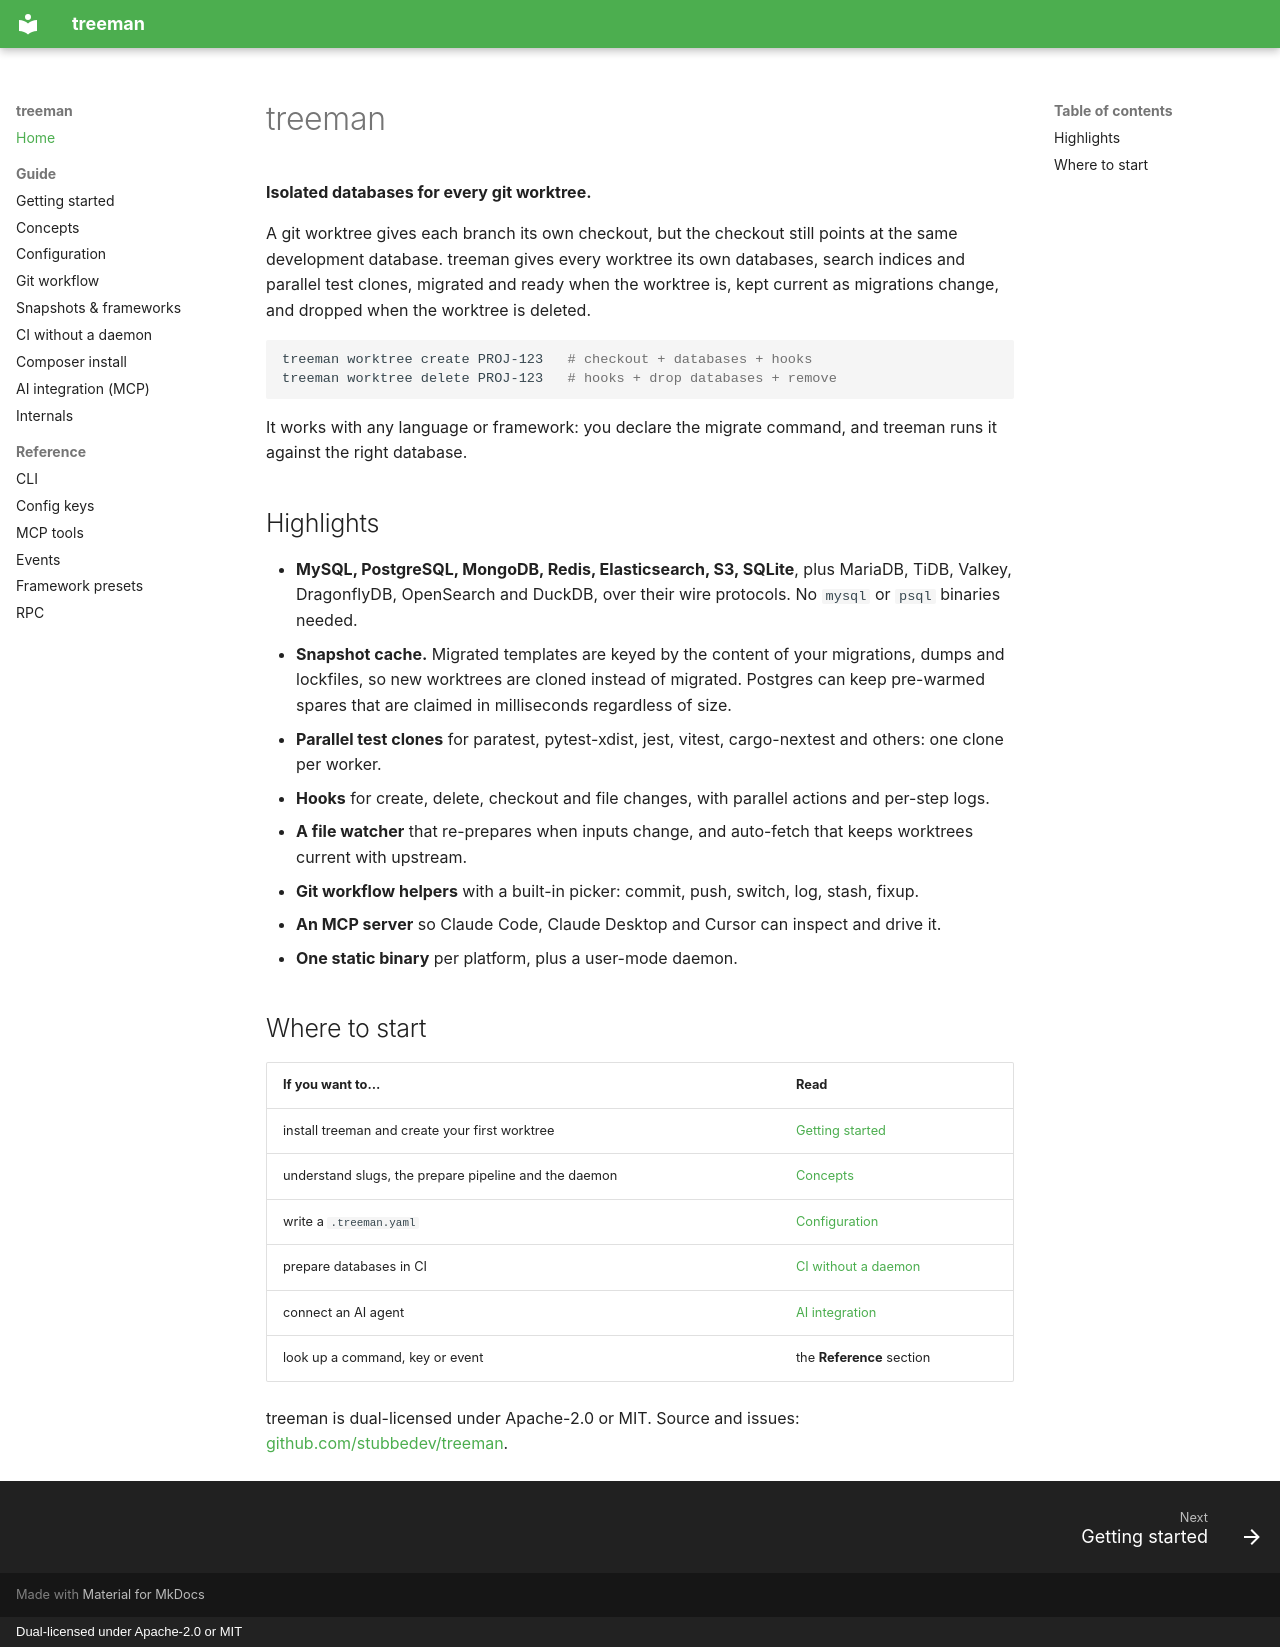

repository: stubbedev/treeman · page: index.html · generator: mkdocs · copyright: Dual-licensed under Apache-2.0 or MIT

# treeman

**Isolated databases for every git worktree.**

A git worktree gives each branch its own checkout, but the checkout
still points at the same development database. treeman gives every
worktree its own databases, search indices and parallel test clones,
migrated and ready when the worktree is, kept current as migrations
change, and dropped when the worktree is deleted.

```sh
treeman worktree create PROJ-123   # checkout + databases + hooks
treeman worktree delete PROJ-123   # hooks + drop databases + remove
```

It works with any language or framework: you declare the migrate
command, and treeman runs it against the right database.

## Highlights

- **MySQL, PostgreSQL, MongoDB, Redis, Elasticsearch, S3, SQLite**, plus
  MariaDB, TiDB, Valkey, DragonflyDB, OpenSearch and DuckDB, over their
  wire protocols. No `mysql` or `psql` binaries needed.
- **Snapshot cache.** Migrated templates are keyed by the content of
  your migrations, dumps and lockfiles, so new worktrees are cloned
  instead of migrated. Postgres can keep pre-warmed spares that are
  claimed in milliseconds regardless of size.
- **Parallel test clones** for paratest, pytest-xdist, jest, vitest,
  cargo-nextest and others: one clone per worker.
- **Hooks** for create, delete, checkout and file changes, with
  parallel actions and per-step logs.
- **A file watcher** that re-prepares when inputs change, and auto-fetch
  that keeps worktrees current with upstream.
- **Git workflow helpers** with a built-in picker: commit, push, switch,
  log, stash, fixup.
- **An MCP server** so Claude Code, Claude Desktop and Cursor can
  inspect and drive it.
- **One static binary** per platform, plus a user-mode daemon.

## Where to start

| If you want to… | Read |
|---|---|
| install treeman and create your first worktree | [Getting started](getting-started.md) |
| understand slugs, the prepare pipeline and the daemon | [Concepts](concepts.md) |
| write a `.treeman.yaml` | [Configuration](configuration.md) |
| prepare databases in CI | [CI without a daemon](ci.md) |
| connect an AI agent | [AI integration](mcp.md) |
| look up a command, key or event | the **Reference** section |

treeman is dual-licensed under Apache-2.0 or MIT. Source and issues:
[github.com/stubbedev/treeman](https://github.com/stubbedev/treeman).
